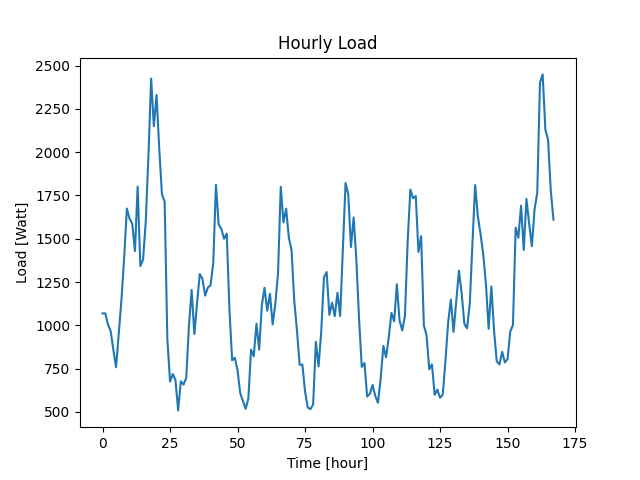

Values plotted in this chart, from the file beside it:
Datetime, Load
2022-04-07 10:48:38, 1069
2022-04-07 11:48:38, 1069
2022-04-07 12:48:38, 1005
2022-04-07 13:48:38, 968
2022-04-07 14:48:38, 859
2022-04-07 15:48:38, 758
2022-04-07 16:48:38, 949
2022-04-07 17:48:38, 1147
2022-04-07 18:48:38, 1389
2022-04-07 19:48:38, 1674
2022-04-07 20:48:38, 1616
2022-04-07 21:48:38, 1587
2022-04-07 22:48:38, 1429
2022-04-07 23:48:38, 1801
2022-04-08 00:48:38, 1342
2022-04-08 01:48:38, 1380
2022-04-08 02:48:38, 1597
2022-04-08 03:48:38, 1982
2022-04-08 04:48:38, 2425
2022-04-08 05:48:38, 2150
2022-04-08 06:48:38, 2330
2022-04-08 07:48:38, 2020
2022-04-08 08:48:38, 1757
2022-04-08 09:48:38, 1714
2022-04-08 10:48:38, 921
2022-04-08 11:48:38, 676
2022-04-08 12:48:38, 719
2022-04-08 13:48:38, 685
2022-04-08 14:48:38, 509
2022-04-08 15:48:38, 677
2022-04-08 16:48:38, 658
2022-04-08 17:48:38, 697
2022-04-08 18:48:38, 999
2022-04-08 19:48:38, 1205
2022-04-08 20:48:38, 950
2022-04-08 21:48:38, 1128
2022-04-08 22:48:38, 1296
2022-04-08 23:48:38, 1268
2022-04-09 00:48:38, 1172
2022-04-09 01:48:38, 1218
2022-04-09 02:48:38, 1232
2022-04-09 03:48:38, 1359
2022-04-09 04:48:38, 1811
2022-04-09 05:48:38, 1582
2022-04-09 06:48:38, 1557
2022-04-09 07:48:38, 1500
2022-04-09 08:48:38, 1530
2022-04-09 09:48:38, 1091
2022-04-09 10:48:38, 798
2022-04-09 11:48:38, 813
2022-04-09 12:48:38, 739
2022-04-09 13:48:38, 608
2022-04-09 14:48:38, 562
2022-04-09 15:48:38, 518
2022-04-09 16:48:38, 576
2022-04-09 17:48:38, 860
2022-04-09 18:48:38, 821
2022-04-09 19:48:38, 1010
2022-04-09 20:48:38, 860
2022-04-09 21:48:38, 1117
... 108 more rows
